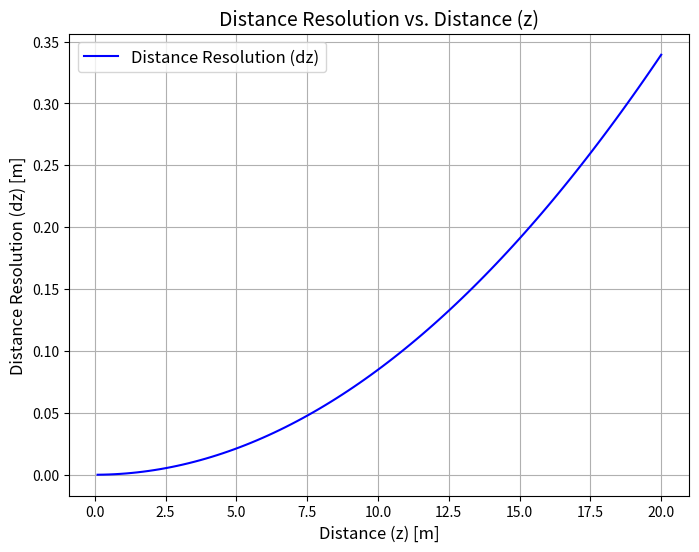

Write the Python code that produced this figure.
import numpy as np
import matplotlib.pyplot as plt


# 距離分解能を計算する関数
def calc_distance_resolution(z, c, B, S, W):
    dz = z ** 2 * S / (B * c * W)
    return dz


# パラメータ
B = 0.6  # ベースライン (m)
c = 3.222654 * 10 ** (-3)  # 焦点距離 (m)
S = 6.3 * 10 ** (-3)  # センサーサイズ (m)
W = 3840  # 画素数 (ピクセル)
z_values = np.linspace(0.1, 20, 100)  # z=0から12までの距離

# 距離分解能を計算
dz_values = calc_distance_resolution(z_values, c, B, S, W)

# プロット
plt.figure(figsize=(8, 6))
plt.plot(z_values, dz_values, label="Distance Resolution (dz)", color="blue")
plt.title("Distance Resolution vs. Distance (z)", fontsize=14)
plt.xlabel("Distance (z) [m]", fontsize=12)
plt.ylabel("Distance Resolution (dz) [m]", fontsize=12)
plt.grid(True)
plt.legend(fontsize=12)
output_path = "distance_resolution_plot.png"
plt.savefig(output_path)
print(f"Plot saved as {output_path}")
